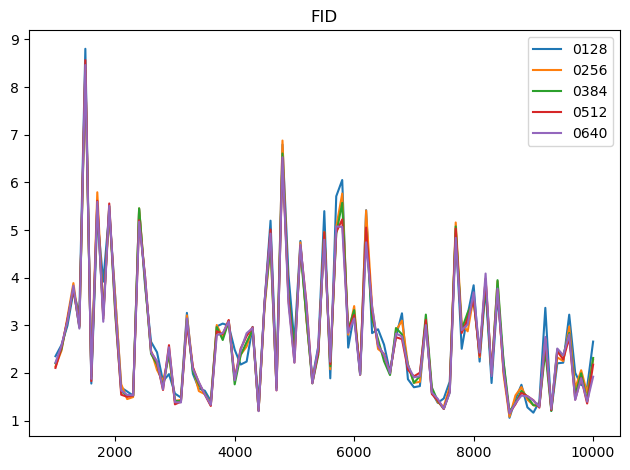

The table this chart was drawn from, first rows:
0, [ 1000  1100  1200  1300  1400  1500  16…
128, [2.35135245 2.58588696 2.9914887  3.7050…
256, [2.13412094 2.46666718 3.16698456 3.8854…
384, [2.20223951 2.49633598 3.09404373 3.7848…
512, [2.10612941 2.53564858 3.11765218 3.7626…
640, [2.21728396 2.56723261 3.08541822 3.8316…
